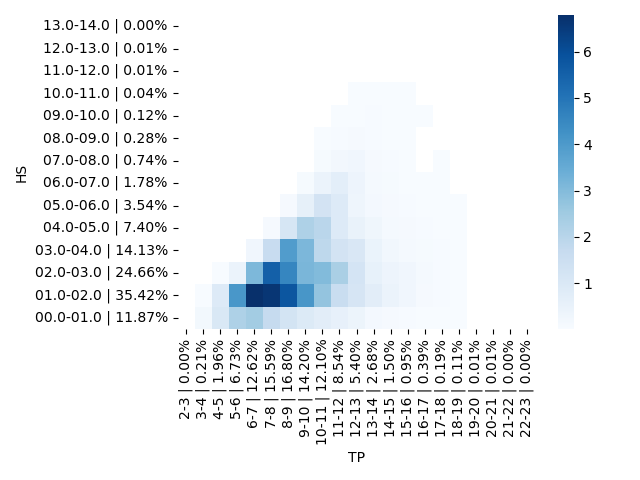

Data behind this chart, as committed beside it:
HS/TP, 2-3 | 0.00%, 3-4 | 0.21%, 4-5 | 1.96%, 5-6 | 6.74%, 6-7 | 12.62%, 7-8 | 15.56%, 8-9 | 16.86%, 9-10 | 14.14%, 10-11 | 12.11%, 11-12 | 8.53%, 12-13 | 5.42%, 13-14 | 2.69%, 14-15 | 1.52%, 15-16 | 0.93%, 16-17 | 0.39%, 17-18 | 0.18%, 18-19 | 0.12%, 19-20 | 0.01%, 20-21 | 0.01%, 21-22 | 0.00%, 22-23 | 0.00%
13.0-14.0 | 0.00%, 0.0, 0.0, 0.0, 0.0, 0.0, 0.0, 0.0, 0.0, 0.0, 0.0, 0.0, 0.0, 0.0, 0.0, 0.0, 0.0, 0.0, 0.0, 0.0, 0.0, 0.0
12.0-13.0 | 0.01%, 0.0, 0.0, 0.0, 0.0, 0.0, 0.0, 0.0, 0.0, 0.0, 0.0, 0.0, 0.0, 0.0, 0.0, 0.0, 0.0, 0.0, 0.0, 0.0, 0.0, 0.0
11.0-12.0 | 0.01%, 0.0, 0.0, 0.0, 0.0, 0.0, 0.0, 0.0, 0.0, 0.0, 0.0, 0.0, 0.0, 0.0, 0.0, 0.0, 0.0, 0.0, 0.0, 0.0, 0.0, 0.0
10.0-11.0 | 0.04%, 0.0, 0.0, 0.0, 0.0, 0.0, 0.0, 0.0, 0.0, 0.0, 0.0, 0.01, 0.01, 0.01, 0.01, 0.0, 0.0, 0.0, 0.0, 0.0, 0.0, 0.0
09.0-10.0 | 0.12%, 0.0, 0.0, 0.0, 0.0, 0.0, 0.0, 0.0, 0.0, 0.0, 0.01, 0.03, 0.04, 0.02, 0.01, 0.01, 0.0, 0.0, 0.0, 0.0, 0.0, 0.0
08.0-09.0 | 0.28%, 0.0, 0.0, 0.0, 0.0, 0.0, 0.0, 0.0, 0.0, 0.01, 0.05, 0.11, 0.07, 0.02, 0.02, 0.0, 0.0, 0.0, 0.0, 0.0, 0.0, 0.0
07.0-08.0 | 0.74%, 0.0, 0.0, 0.0, 0.0, 0.0, 0.0, 0.0, 0.0, 0.07, 0.23, 0.26, 0.11, 0.04, 0.02, 0.0, 0.0, 0.0, 0.0, 0.0, 0.0, 0.0
06.0-07.0 | 1.78%, 0.0, 0.0, 0.0, 0.0, 0.0, 0.0, 0.0, 0.09, 0.39, 0.71, 0.36, 0.13, 0.06, 0.04, 0.01, 0.01, 0.0, 0.0, 0.0, 0.0, 0.0
05.0-06.0 | 3.54%, 0.0, 0.0, 0.0, 0.0, 0.0, 0.0, 0.11, 0.59, 1.27, 0.9, 0.33, 0.15, 0.09, 0.06, 0.02, 0.01, 0.01, 0.0, 0.0, 0.0, 0.0
04.0-05.0 | 7.40%, 0.0, 0.0, 0.0, 0.0, 0.0, 0.08, 1.14, 2.23, 1.94, 0.9, 0.51, 0.3, 0.14, 0.09, 0.03, 0.02, 0.01, 0.0, 0.0, 0.0, 0.0
03.0-04.0 | 14.13%, 0.0, 0.0, 0.0, 0.0, 0.26, 1.65, 3.97, 3.08, 1.87, 1.3, 1.02, 0.46, 0.23, 0.14, 0.07, 0.04, 0.02, 0.0, 0.0, 0.0, 0.0
02.0-03.0 | 24.66%, 0.0, 0.0, 0.01, 0.41, 3.14, 5.47, 4.62, 3.11, 3.02, 2.29, 1.21, 0.55, 0.38, 0.24, 0.12, 0.05, 0.04, 0.0, 0.0, 0.0, 0.0
01.0-02.0 | 35.42%, 0.0, 0.03, 0.92, 4.09, 6.78, 6.61, 5.8, 4.11, 2.76, 1.56, 1.19, 0.73, 0.41, 0.25, 0.09, 0.04, 0.02, 0.0, 0.0, 0.0, 0.0
00.0-01.0 | 11.87%, 0.0, 0.18, 1.03, 2.23, 2.43, 1.74, 1.23, 0.94, 0.76, 0.58, 0.38, 0.15, 0.1, 0.06, 0.03, 0.01, 0.01, 0.0, 0.0, 0.0, 0.0
